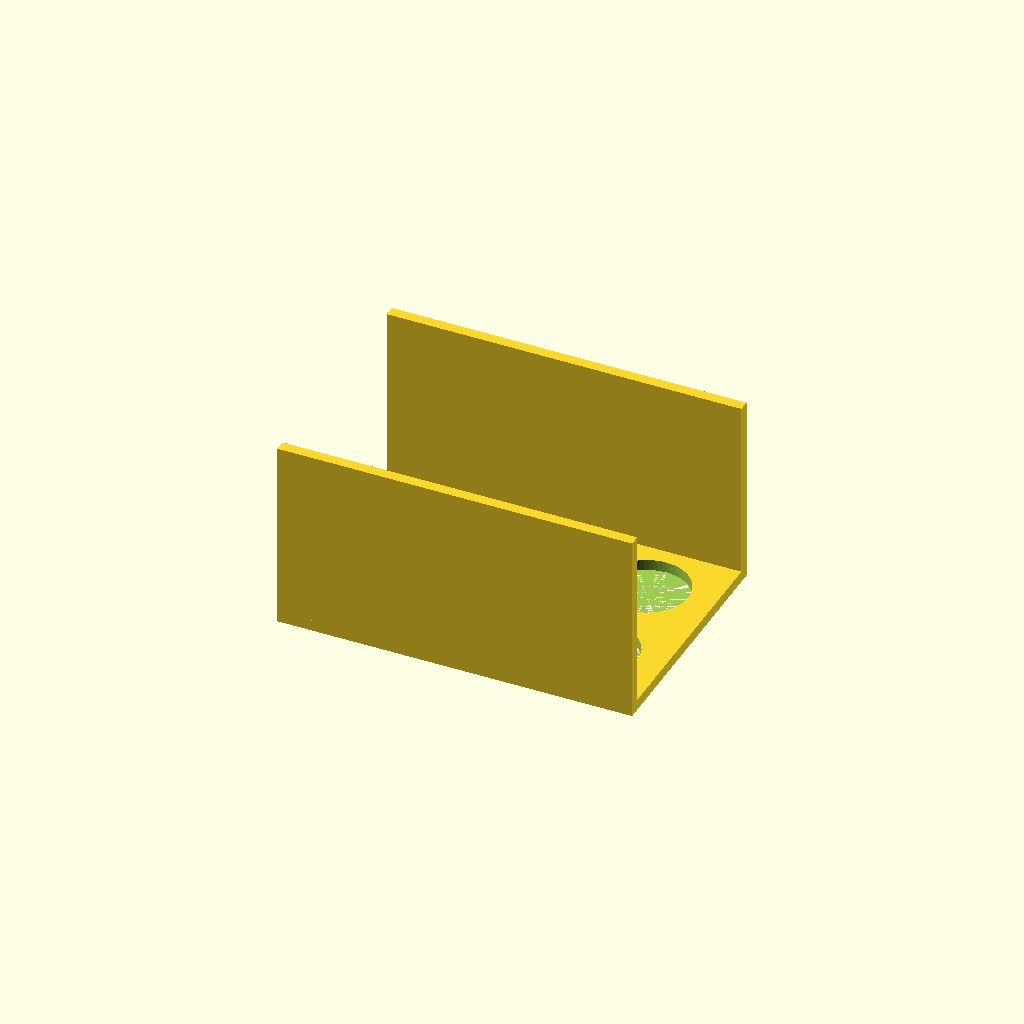
Cell 1: rendered with the file's own defaults.
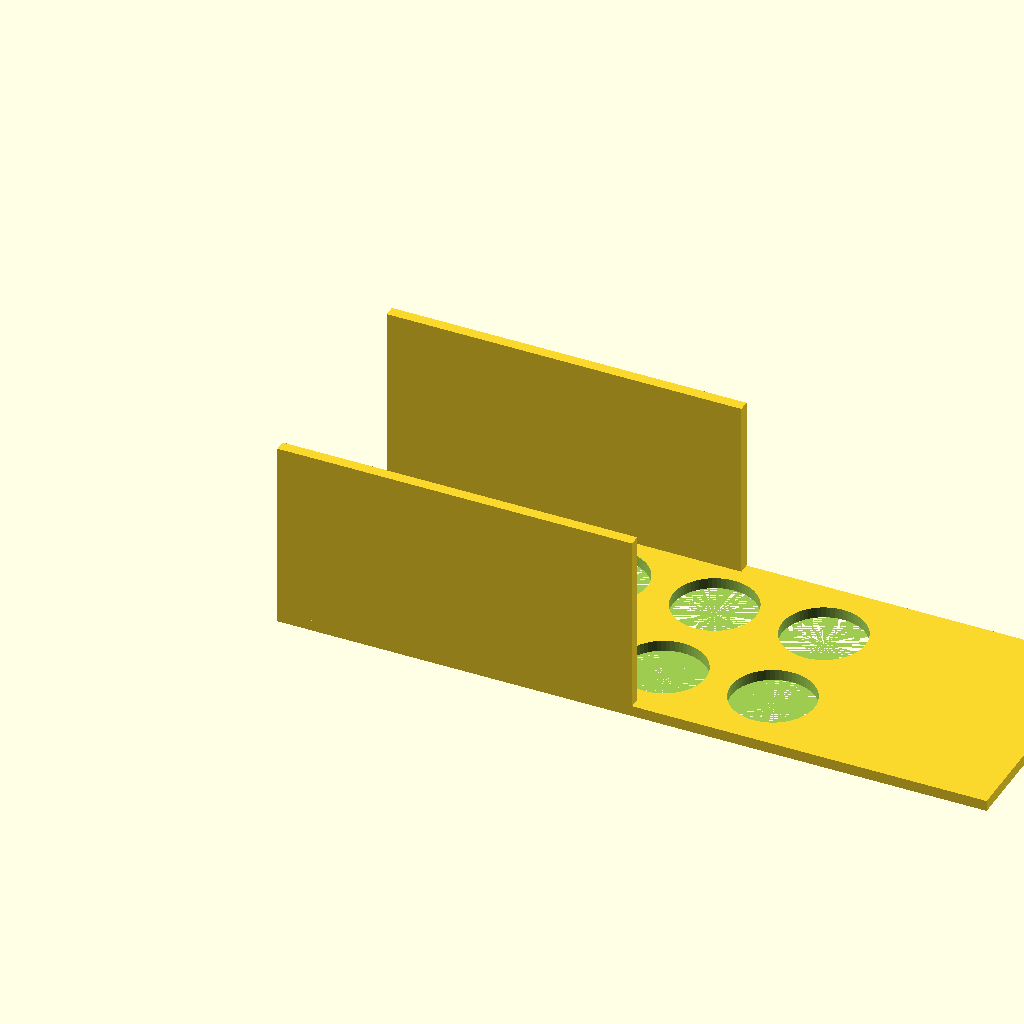
Cell 2: plate_width_X = 260 (everything else at default).
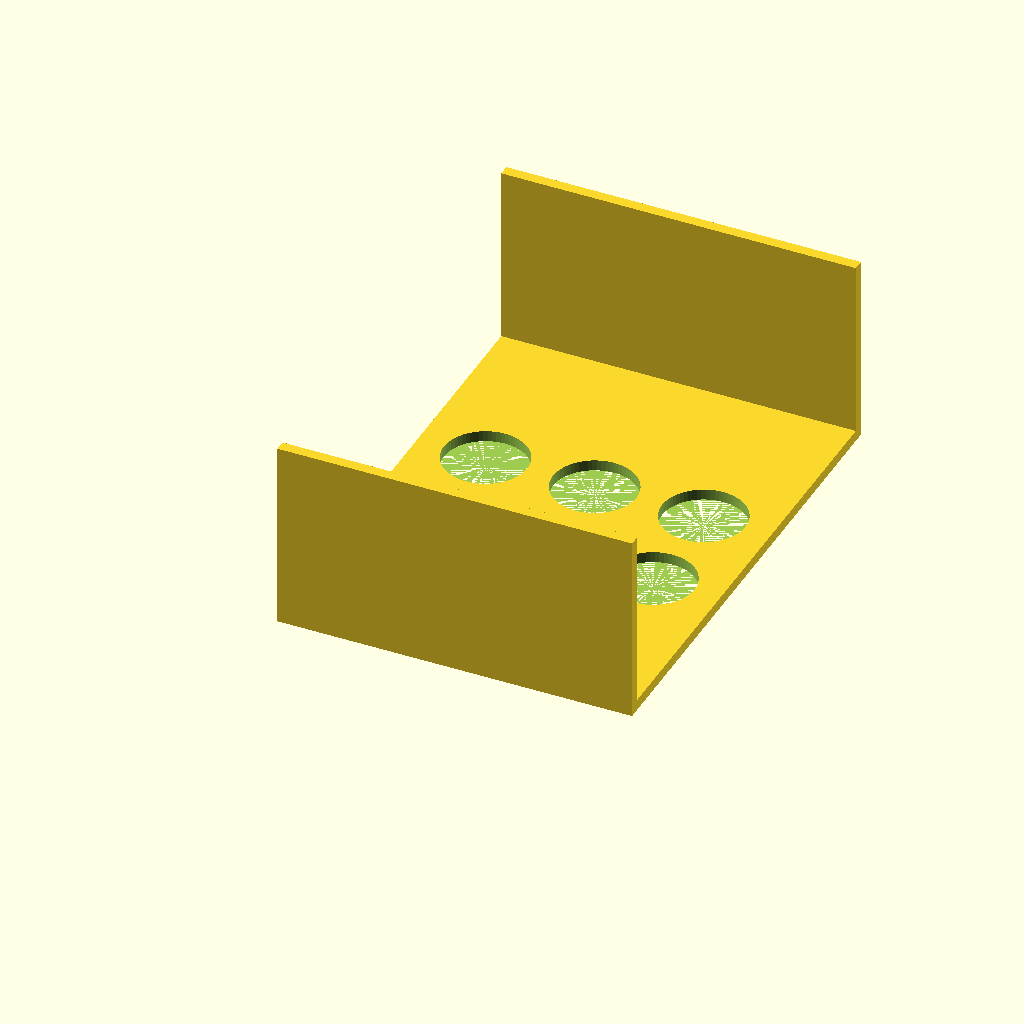
Cell 3: the same model with plate_width_Y = 180.
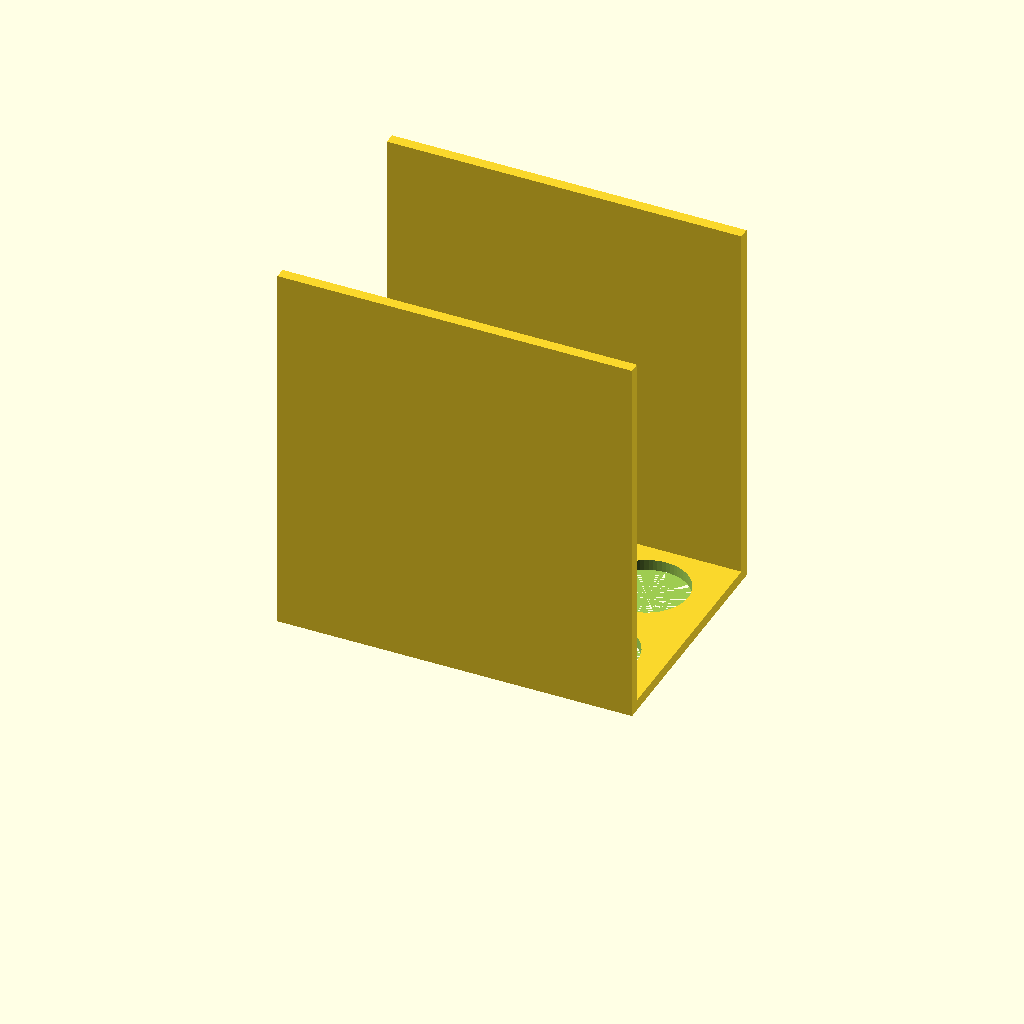
Cell 4: wall_height_total = 140 (everything else at default).
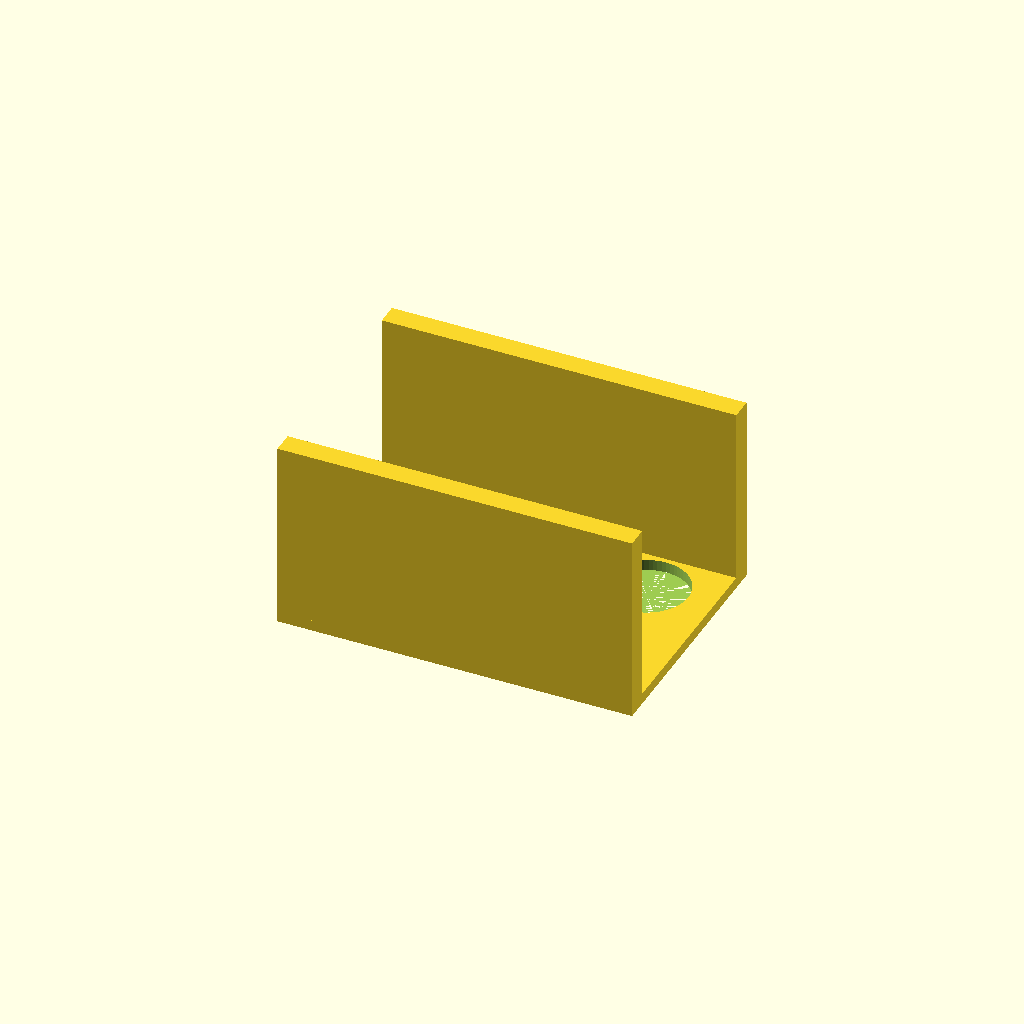
Cell 5 — wall_thickness set to 8, the other parameters unchanged.
One fixed orthographic camera (rotation 55°, 0°, 25°; colour scheme Cornfield) for every cell.
Source of the model, bench/results/think-tiiny/code/tiiny_Qwen_Qwen3.5-9B/conical_rack_50ml_s0_a0.scad:
$fn = 64;

// Dimensions in millimetres
plate_width_X = 130;
plate_width_Y = 90;
plate_thickness = 4;
wall_height_total = 70;
wall_thickness = 4;
wall_length = 130;
hole_diameter = 30.5;
hole_count_X = 3;
hole_count_Y = 2;
hole_spacing = 40;

// Calculated positions
center_X = plate_width_X / 2;
center_Y = plate_width_Y / 2;
hole_x_offset = (plate_width_X - (hole_count_X - 1) * hole_spacing) / 2;
hole_y_offset = (plate_width_Y - (hole_count_Y - 1) * hole_spacing) / 2;
wall_height_above_plate = wall_height_total - plate_thickness;
wall_z_start = plate_thickness;
wall_z_end = wall_height_total;

// Main module
module rack() {
    difference() {
        // Base structure: Plate + Walls
        union() {
            // Plate
            translate([0, 0, 0])
                cube([plate_width_X, plate_width_Y, plate_thickness]);

            // Wall 1 (Left edge, Y = 0)
            // Positioned at Y = 0 to wall_thickness
            translate([0, 0, 0])
                cube([wall_length, wall_thickness, wall_height_total]);

            // Wall 2 (Right edge, Y = plate_width_Y - wall_thickness)
            // Positioned at Y = plate_width_Y - wall_thickness to plate_width_Y
            translate([0, plate_width_Y - wall_thickness, 0])
                cube([wall_length, wall_thickness, wall_height_total]);
        }

        // Holes (Through plate only, Z = 0 to plate_thickness + 0.1)
        // Extend slightly past plate thickness to ensure clean cut
        for (i = [0 : hole_count_X - 1]) {
            for (j = [0 : hole_count_Y - 1]) {
                translate([
                    hole_x_offset + i * hole_spacing,
                    hole_y_offset + j * hole_spacing,
                    0
                ])
                    cylinder(
                        h = plate_thickness + 0.1,
                        r = hole_diameter / 2,
                        center = [0, 0, 0]
                    );
            }
        }
    }
}

// Center the part on the origin
translate([0, 0, 0])
    rack();
Parameter table extracted from the source (name, type, default, range or options):
plate_width_X: number, default 130
plate_width_Y: number, default 90
plate_thickness: number, default 4
wall_height_total: number, default 70
wall_thickness: number, default 4
wall_length: number, default 130
hole_diameter: number, default 30.5
hole_count_X: number, default 3
hole_count_Y: number, default 2
hole_spacing: number, default 40
